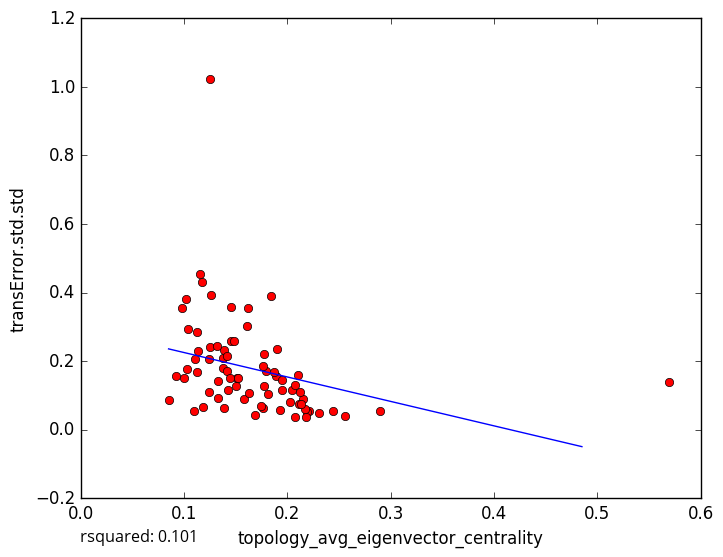

Source data for this figure (header and first rows):
topology_avg_eigenvector_centrality, transError.std.std
0.1375, 0.21
0.1129, 0.1678
0.1132, 0.2306
0.1582, 0.08883
0.2209, 0.05366
0.2898, 0.05318
0.2553, 0.03889
0.1104, 0.2071
0.124, 0.2048
0.1454, 0.2585
0.1684, 0.043
0.2193, 0.05006
0.2104, 0.1607
0.2071, 0.03644
0.2041, 0.1156
0.2182, 0.03706
0.2309, 0.04916
0.2154, 0.08908
0.1332, 0.09332
0.569, 0.1381
0.1124, 0.2835
0.1893, 0.1558
0.1171, 0.4311
0.1609, 0.3018
0.1507, 0.1514
0.1254, 1.024
0.187, 0.1677
0.184, 0.3907
0.1951, 0.1458
0.1387, 0.2337
0.11, 0.05476
0.1185, 0.06699
0.126, 0.3913
0.1487, 0.2587
0.09769, 0.3556
0.1019, 0.3822
0.09175, 0.1551
0.103, 0.1779
0.2438, 0.05308
0.09964, 0.1504
0.1415, 0.2162
0.2028, 0.08192
0.1039, 0.2933
0.1775, 0.1277
0.1777, 0.2217
0.085, 0.08534
0.1451, 0.3573
0.115, 0.4532
0.138, 0.1792
0.1903, 0.2366
0.2125, 0.1102
0.1416, 0.172
0.176, 0.06215
0.1797, 0.172
0.1506, 0.1269
0.1241, 0.1098
0.1627, 0.1071
0.1526, 0.1514
0.1767, 0.186
0.1384, 0.06445
... 18 more rows
